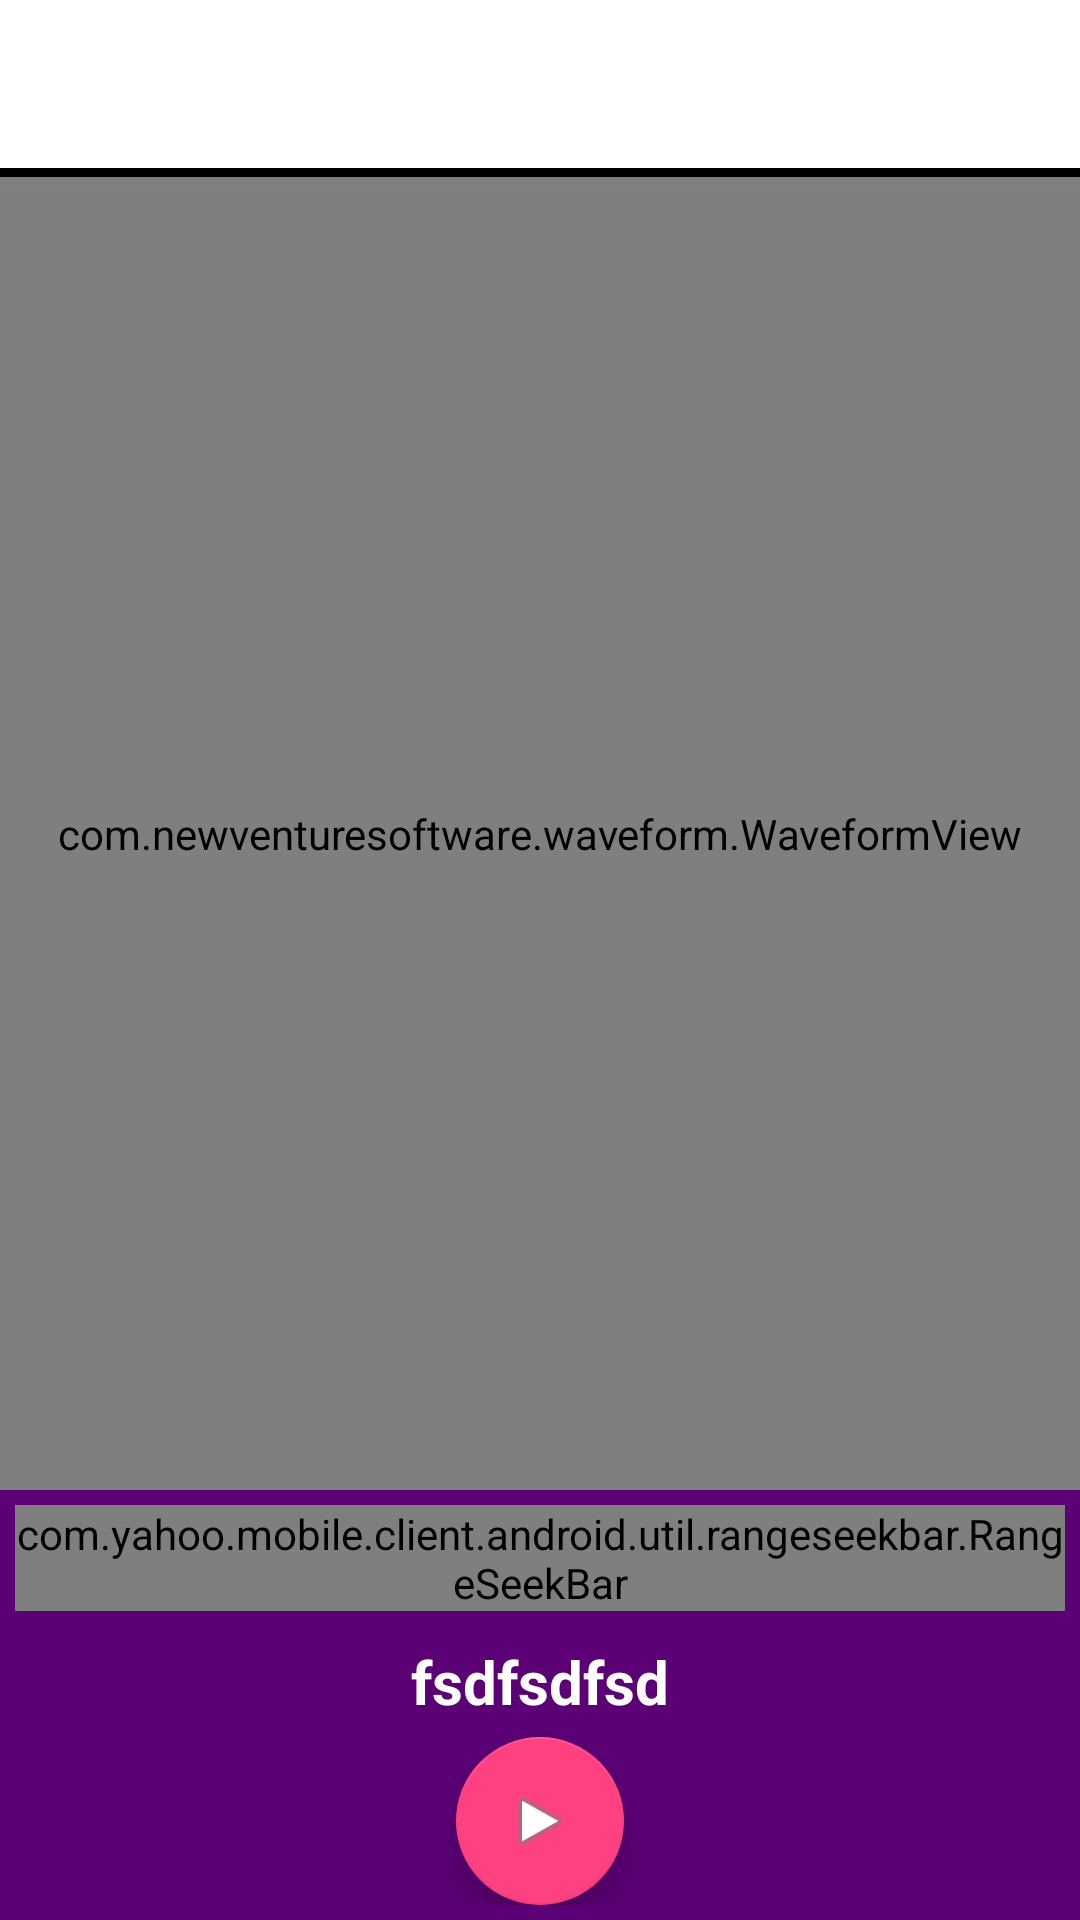

Write the Android layout XML for this screen, with the resource values it uses.
<!-- AndroidManifest.xml: application theme AppTheme -->
<!-- res/layout/song_edit_activity.xml -->
<?xml version="1.0" encoding="utf-8"?>
<LinearLayout
    xmlns:android="http://schemas.android.com/apk/res/android"
    android:layout_width="match_parent"
    android:layout_height="match_parent"
    xmlns:app="http://schemas.android.com/apk/res-auto"
    android:orientation="vertical">

    <android.support.v7.widget.Toolbar
        android:layout_width="match_parent"
        android:layout_height="?android:actionBarSize"
        android:background="@color/white"
        android:id="@+id/toolbarEdit"
        android:elevation="4dp"
        >
    </android.support.v7.widget.Toolbar>

    <View
        android:layout_width="match_parent"
        android:layout_height="3dp"
        android:background="@color/black"/>

    <com.newventuresoftware.waveform.WaveformView
        android:layout_width="match_parent"
        android:layout_height="0dp"
        android:layout_weight="1"
        app:mode="PLAYBACK"
        app:waveformStrokeThickness="3"
        app:waveformColor="#00fff2"
        app:waveformFillColor="#ffff00"
        android:background="#000000"
        android:id="@+id/playbackWaveformView" />

    


    <LinearLayout
        android:layout_width="match_parent"
        android:layout_height="wrap_content"
        android:background="@color/violet"
        android:orientation="vertical"
        android:padding="5dp"
        app:layout_constraintBottom_toBottomOf="parent">

        <com.yahoo.mobile.client.android.util.rangeseekbar.RangeSeekBar
            android:id="@+id/editSongRangeBar"
            android:layout_width="match_parent"
            android:layout_height="wrap_content"
            app:layout_constraintBottom_toBottomOf="parent" />

        <TextView
            android:id="@+id/tvCurrentTime"
            android:layout_width="wrap_content"
            android:layout_height="wrap_content"
            android:layout_gravity="center"
            android:layout_marginTop="10dp"
            android:text="fsdfsdfsd"
            android:textColor="@color/white"
            android:textSize="20sp"
            android:textStyle="bold" />

        <android.support.design.widget.FloatingActionButton
            android:id="@+id/playFab"
            android:layout_width="wrap_content"
            android:layout_height="wrap_content"
            android:layout_gravity="bottom|center"
            android:layout_marginTop="5dp"
            android:src="@android:drawable/ic_media_play" />

    </LinearLayout>


</LinearLayout>
<!-- resources referenced by this layout -->
<resources>
  <color name="black">#000000</color>
  <color name="toolbarColor">#ffffff</color>
  <color name="type">#6bc6ff</color>
  <color name="violet">#5b0075</color>
  <color name="white">#ffffff</color>
  <style name="AppTheme" parent="Theme.AppCompat.Light.NoActionBar">
          
          <item name="colorPrimary">@color/colorPrimary</item>
          <item name="colorPrimaryDark">@color/colorPrimaryDark</item>
          <item name="colorAccent">@color/colorAccent</item>
          <item name="android:textColorSecondary">@color/black</item>
          <item name="android:textColorHint">@android:color/white</item>
          <item name="android:editTextColor">@android:color/white</item>
      </style>
  <color name="colorPrimary">#3F51B5</color>
  <color name="colorPrimaryDark">#303F9F</color>
  <color name="colorAccent">#FF4081</color>
</resources>
